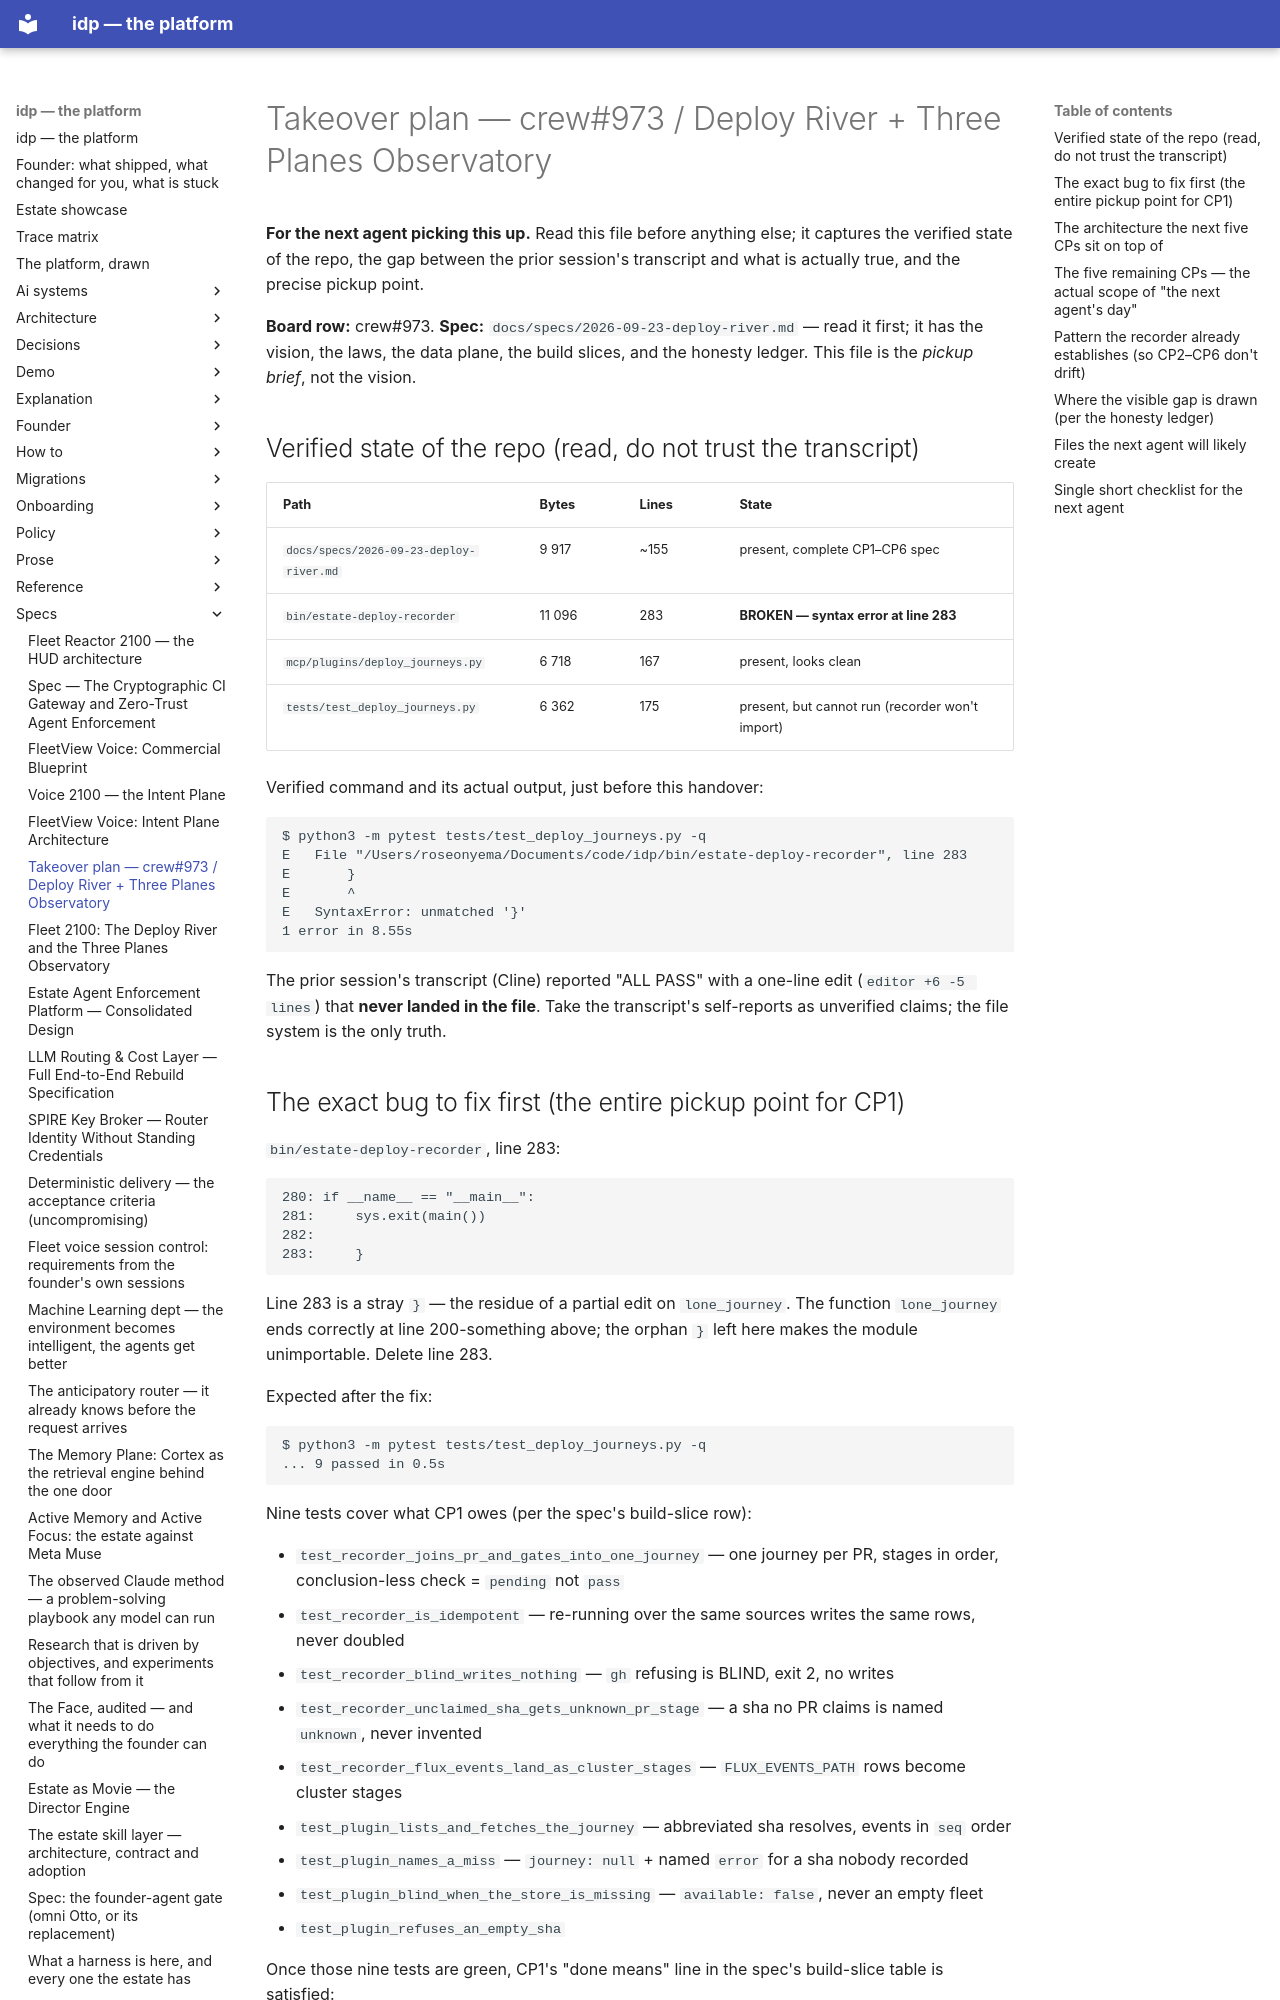

repository: chidionyema/idp · page: specs/2026-09-23-deploy-river-takeover/index.html · generator: mkdocs

# Takeover plan — crew#973 / Deploy River + Three Planes Observatory

**For the next agent picking this up.** Read this file before anything else; it captures
the verified state of the repo, the gap between the prior session's transcript and
what is actually true, and the precise pickup point.

**Board row:** crew#973. **Spec:** `docs/specs/2026-09-23-deploy-river.md` — read it
first; it has the vision, the laws, the data plane, the build slices, and the honesty
ledger. This file is the *pickup brief*, not the vision.

## Verified state of the repo (read, do not trust the transcript)

| Path | Bytes | Lines | State |
|---|---|---|---|
| `docs/specs/2026-09-23-deploy-river.md` | 9 917 | ~155 | present, complete CP1–CP6 spec |
| `bin/estate-deploy-recorder` | 11 096 | 283 | **BROKEN — syntax error at line 283** |
| `mcp/plugins/deploy_journeys.py` | 6 718 | 167 | present, looks clean |
| `tests/test_deploy_journeys.py` | 6 362 | 175 | present, but cannot run (recorder won't import) |

Verified command and its actual output, just before this handover:

```
$ python3 -m pytest tests/test_deploy_journeys.py -q
E   File "/Users/roseonyema/Documents/code/idp/bin/estate-deploy-recorder", line 283
E       }
E       ^
E   SyntaxError: unmatched '}'
1 error in 8.55s
```

The prior session's transcript (Cline) reported "ALL PASS" with a one-line edit
(`editor +6 -5 lines`) that **never landed in the file**. Take the transcript's
self-reports as unverified claims; the file system is the only truth.

## The exact bug to fix first (the entire pickup point for CP1)

`bin/estate-deploy-recorder`, line 283:

```python
280: if __name__ == "__main__":
281:     sys.exit(main())
282:
283:     }
```

Line 283 is a stray `}` — the residue of a partial edit on `lone_journey`. The
function `lone_journey` ends correctly at line 200-something above; the orphan `}`
left here makes the module unimportable. Delete line 283.

Expected after the fix:
```
$ python3 -m pytest tests/test_deploy_journeys.py -q
... 9 passed in 0.5s
```

Nine tests cover what CP1 owes (per the spec's build-slice row):

- `test_recorder_joins_pr_and_gates_into_one_journey` — one journey per PR, stages in
  order, conclusion-less check = `pending` not `pass`
- `test_recorder_is_idempotent` — re-running over the same sources writes the same rows,
  never doubled
- `test_recorder_blind_writes_nothing` — `gh` refusing is BLIND, exit 2, no writes
- `test_recorder_unclaimed_sha_gets_unknown_pr_stage` — a sha no PR claims is named
  `unknown`, never invented
- `test_recorder_flux_events_land_as_cluster_stages` — `FLUX_EVENTS_PATH` rows become
  cluster stages
- `test_plugin_lists_and_fetches_the_journey` — abbreviated sha resolves, events in
  `seq` order
- `test_plugin_names_a_miss` — `journey: null` + named `error` for a sha nobody recorded
- `test_plugin_blind_when_the_store_is_missing` — `available: false`, never an empty
  fleet
- `test_plugin_refuses_an_empty_sha`

Once those nine tests are green, CP1's "done means" line in the spec's build-slice
table is satisfied:

> `CP1 | deploy_journeys ledger: recorder + MCP tools | get_deploy_journey(<sha>) returns a real push→merge chain on this repo`

Verification (do not skip):
```bash
RECORDER_PR_LIMIT=50 python3 bin/estate-deploy-recorder --json   # writes to catalog/estate.db
python3 -c "import sqlite3; c=sqlite3.connect('catalog/estate.db'); print(c.execute('SELECT COUNT(*) FROM deploy_journeys').fetchone()[0])"
```
